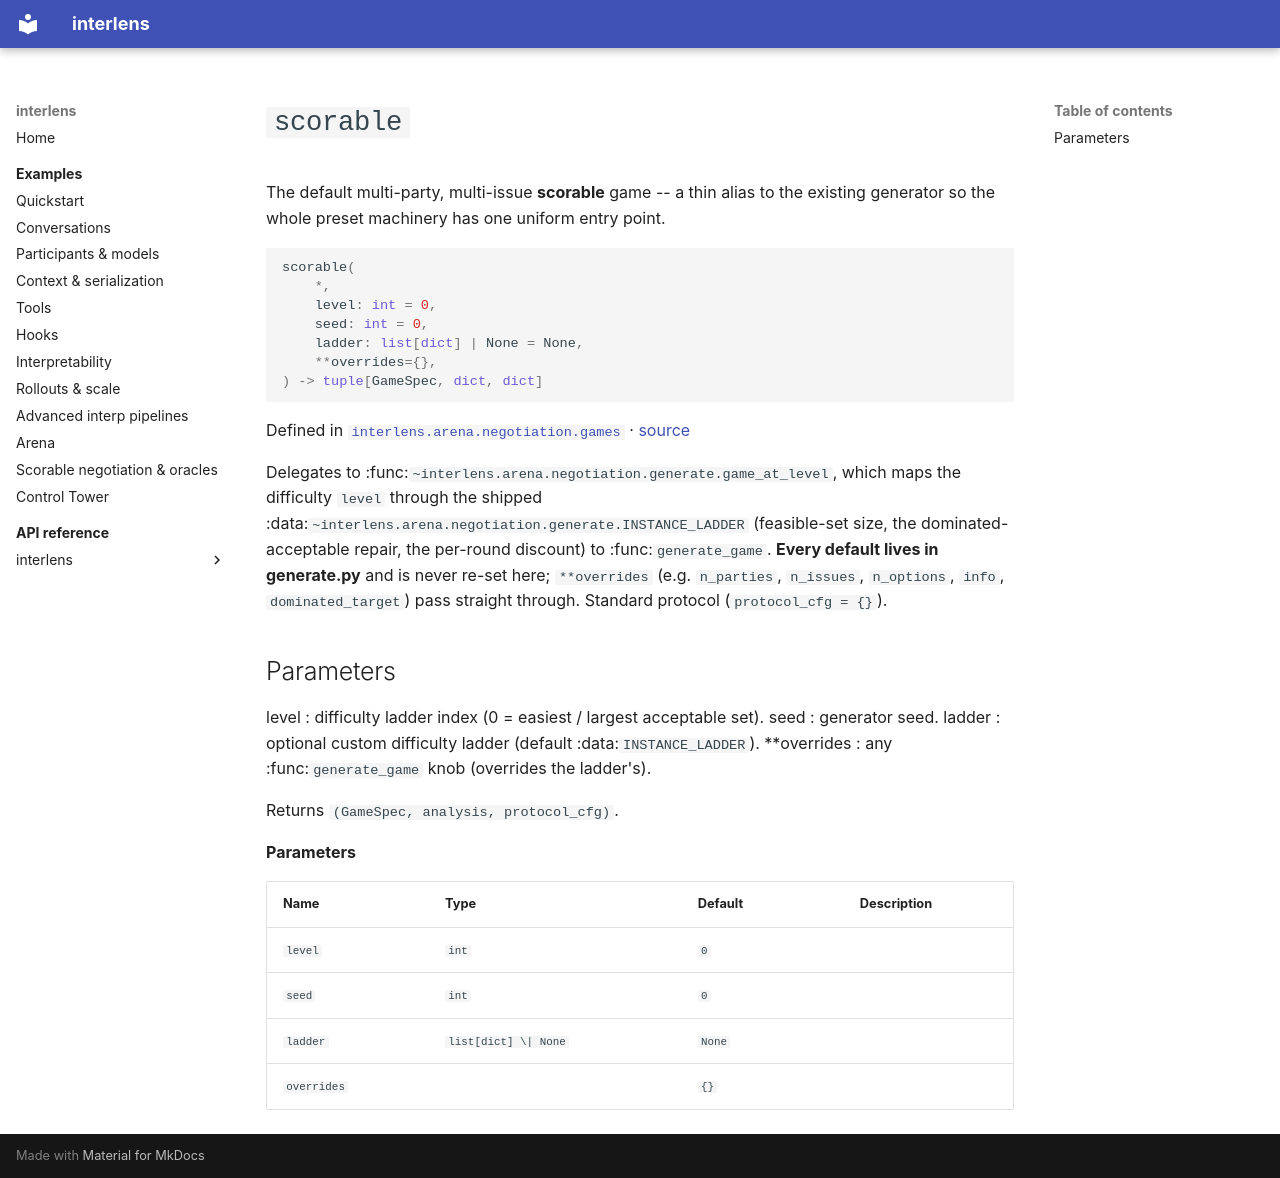

repository: Sid-MB/interlens · page: reference/interlens/arena/negotiation/games/scorable/index.html · generator: mkdocs

# `scorable`

The default multi-party, multi-issue **scorable** game -- a thin alias to the existing generator so the whole preset machinery has one uniform entry point.

```python
scorable(
	*,
	level: int = 0,
	seed: int = 0,
	ladder: list[dict] | None = None,
	**overrides={},
) -> tuple[GameSpec, dict, dict]
```

Defined in [`interlens.arena.negotiation.games`](index.md) · [source](https://github.com/Sid-MB/interlens/blob/main/src/interlens/arena/negotiation/games.py#L216-L237)

Delegates to :func:`~interlens.arena.negotiation.generate.game_at_level`, which maps the difficulty `level`
through the shipped :data:`~interlens.arena.negotiation.generate.INSTANCE_LADDER` (feasible-set size, the
dominated-acceptable repair, the per-round discount) to :func:`generate_game`. **Every default lives in
generate.py** and is never re-set here; `**overrides` (e.g. `n_parties`, `n_issues`, `n_options`,
`info`, `dominated_target`) pass straight through. Standard protocol (`protocol_cfg = {}`).

Parameters
----------
level : difficulty ladder index (0 = easiest / largest acceptable set).
seed : generator seed.
ladder : optional custom difficulty ladder (default :data:`INSTANCE_LADDER`).
**overrides : any :func:`generate_game` knob (overrides the ladder's).

Returns `(GameSpec, analysis, protocol_cfg)`.

**Parameters**

| Name | Type | Default | Description |
|---|---|---|---|
| `level` | `int` | `0` |  |
| `seed` | `int` | `0` |  |
| `ladder` | `list[dict] \| None` | `None` |  |
| `overrides` |  | `{}` |  |
